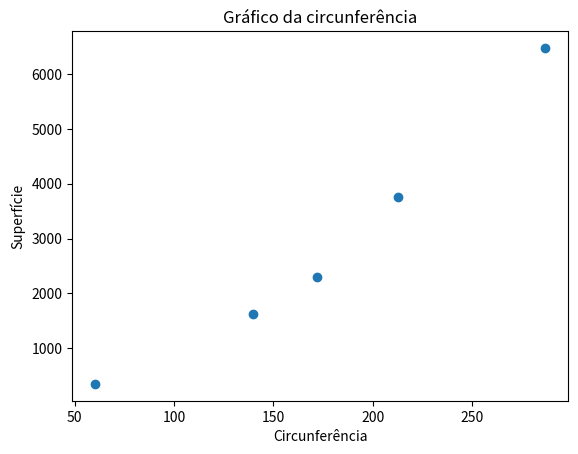
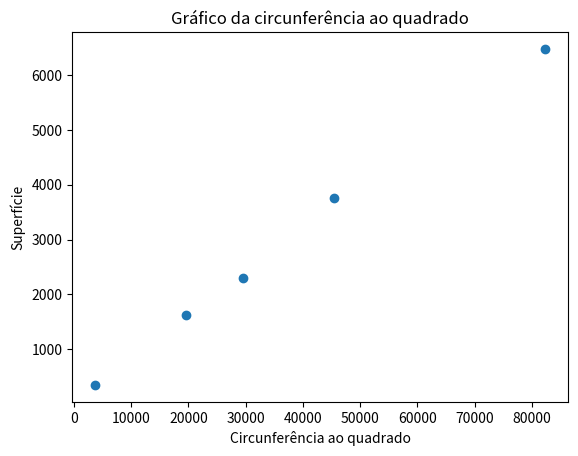

Python code for these plots, in order: (Note: this script raises an exception after producing the figures.)
# Biblioteca
import matplotlib.pyplot as plt
import numpy as np

## Parâmetros onde x é circunferência, x1 é circunferência ao quadrado e y superfície.
x = [60, 140, 172, 213, 287]
x1 = [3600, 19600, 29584, 45369, 82369]
y = [350, 1625, 2300, 3750, 6475]

## Gráfico da circunferência e superfície
plt.scatter(x,y)
plt.xlabel('Circunferência')
plt.ylabel('Superfície')
plt.title('Gráfico da circunferência')
plt.show()
## plt.savefig('FindingPI/Graficos/grafico_circunferencia.png')

## Gráfico da circunferência ao quadrado e superfície

plt.scatter(x1,y)
plt.xlabel('Circunferência ao quadrado')
plt.ylabel('Superfície')
plt.title('Gráfico da circunferência ao quadrado')
plt.show()
## plt.savefig('FindingPI/Graficos/grafico_circunferencia_quadrado.png')

## calculo de regressão não linear

param=np.polyfit(x1,y,1) # ajuda a curva
print('parâmetros: ',param) #mostra os parâmetros
a, b = param
print('reta: y = %.5f * x + %.5f' % (a, b))
#gráfico
x_fit=np.linspace(-0.1,82369.1,1000)
y_fit=np.polyval(param,x_fit)
plt.plot(xs,ys,'r.',label='Dados Originais')
plt.plot(x_fit,y_fit,'b--',label='Curva Ajustada')
plt.xlabel('Circunferência ao quadrado')
plt.ylabel('Superfície')
plt.legend()
